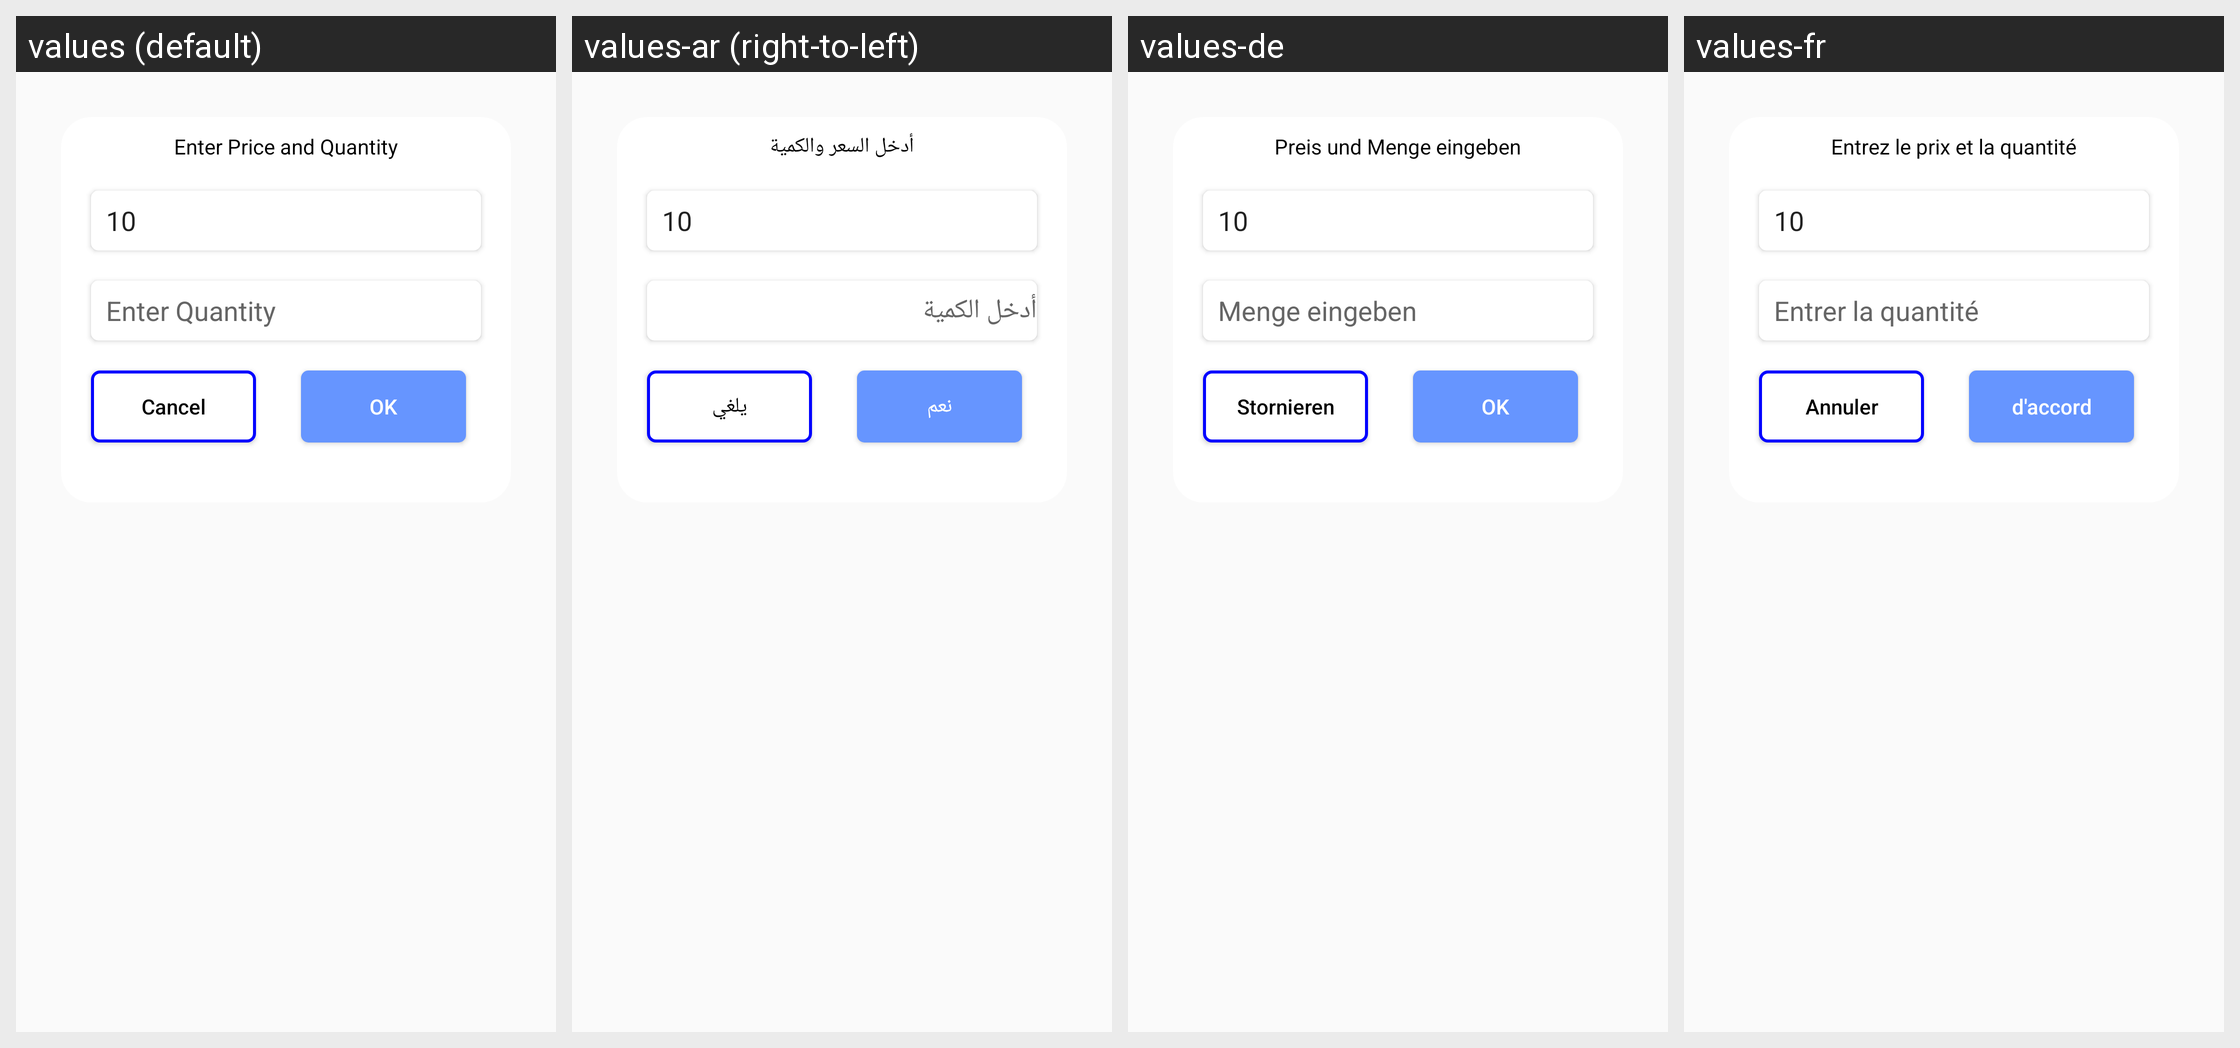

The same Android screen rendered under several of its app's locales, left to right. List the strings drawn on it with the default value and each locale's translation.
Android screen res/layout/service_dialog_itemlayout.xml rendered under 4 locales, left to right: values (default), values-ar (right-to-left), values-de, values-fr. Device: Nexus 5 (rendered at 1080×1920; each locale shown at half size, 540×960, under a caption strip naming it); theme AppTheme.
Other locales in the repository, not shown: values-es, values-it, values-nl, values-pt.
Strings drawn on this screen, with the default value and each locale's value (text and hints the layout hard-codes, and strings that could not be matched under every locale, appear in the picture but are not listed):

dialog_EnterPriceQuantity
  values: Enter Price and Quantity
  values-ar: أدخل السعر والكمية
  values-de: Preis und Menge eingeben
  values-fr: Entrez le prix et la quantité

stock_Enter_Quantity
  values: Enter Quantity
  values-ar: أدخل الكمية
  values-de: Menge eingeben
  values-fr: Entrer la quantité

dialog_OK
  values: OK
  values-ar: نعم
  values-de: OK
  values-fr: d'accord

cancel
  values: Cancel
  values-ar: يلغي
  values-de: Stornieren
  values-fr: Annuler
